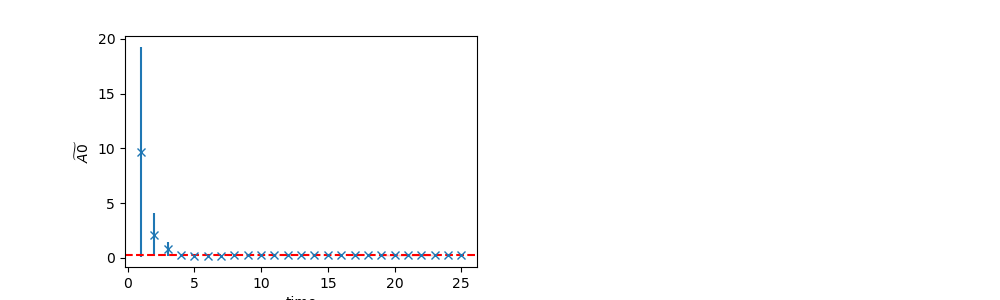

Values plotted in this chart, from the file beside it:
	EffectiveMass	Error	RegUp	RegLow
0	0.2785	0.02021	24	19
